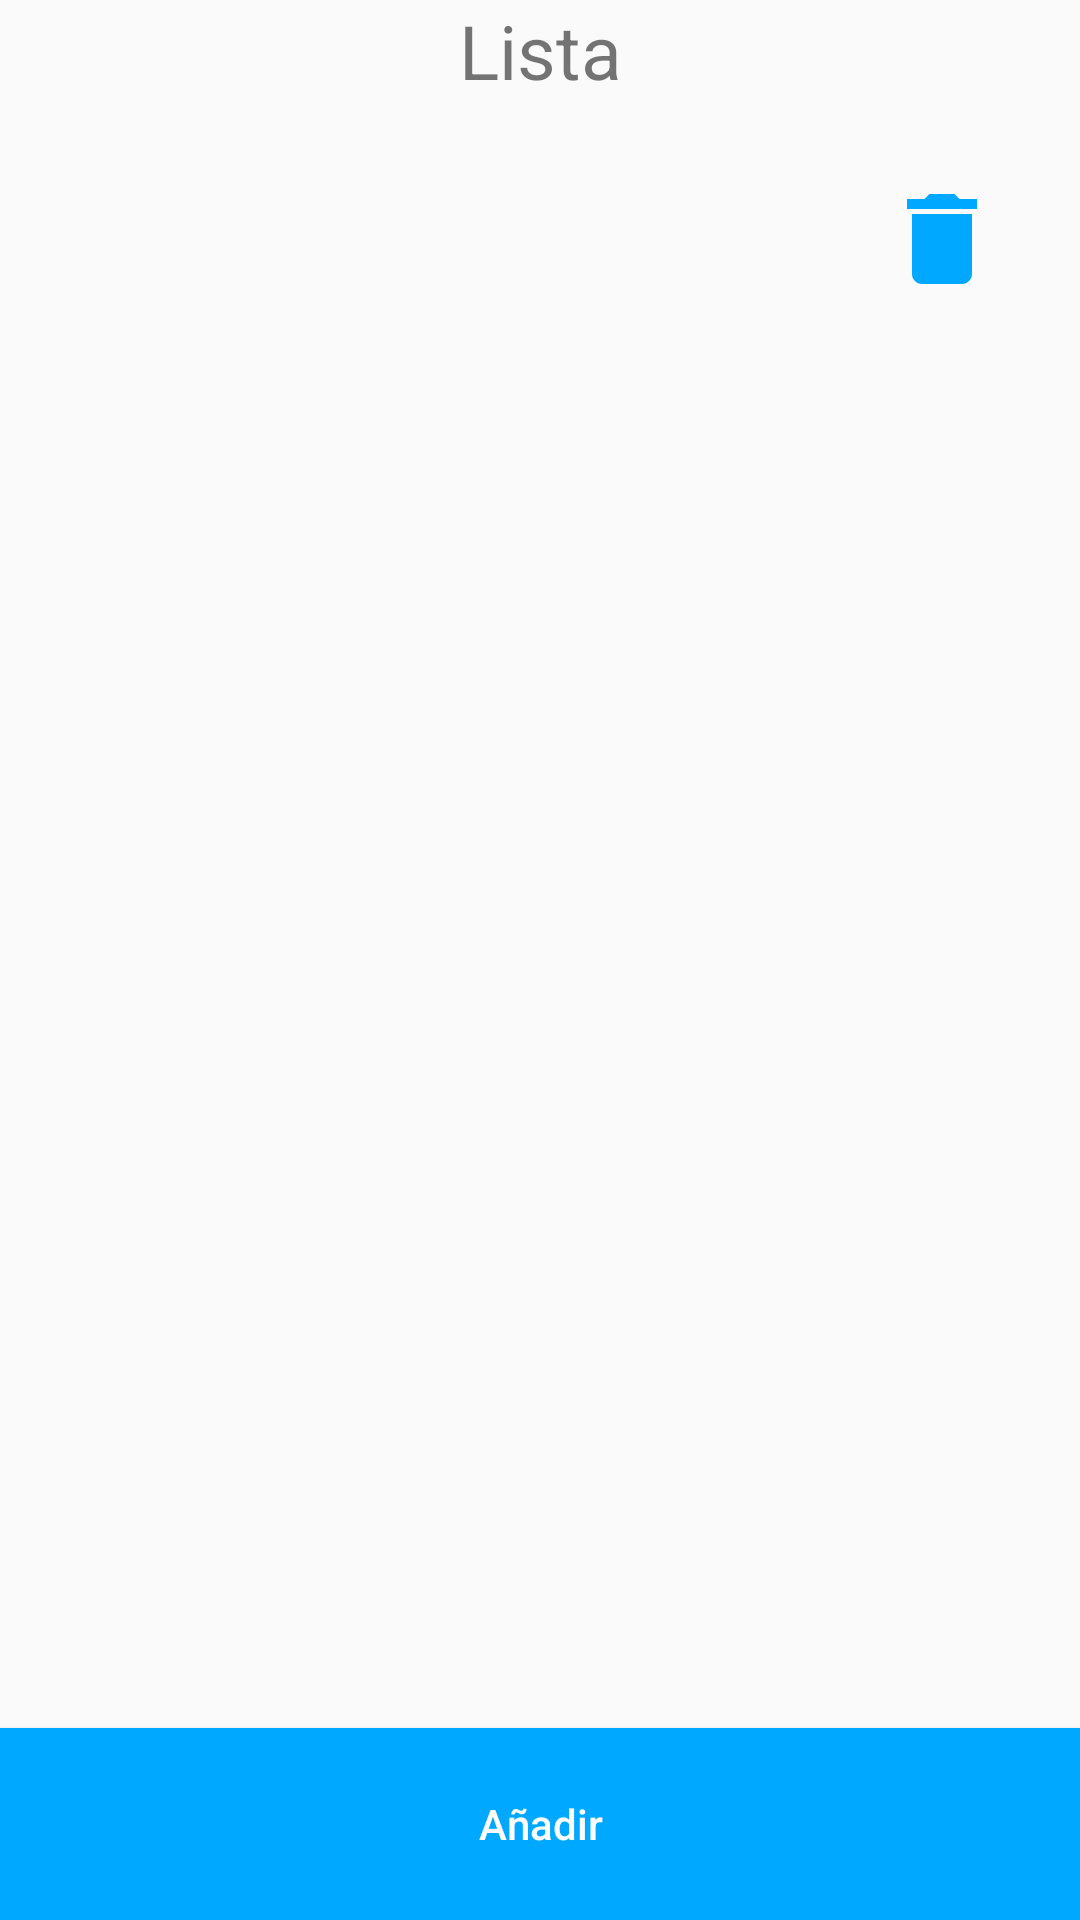

Android layout source for this screen:
<!-- AndroidManifest.xml: application theme AppTheme -->
<!-- res/layout/fragment_list.xml -->
<?xml version="1.0" encoding="utf-8"?>
<android.support.constraint.ConstraintLayout
        xmlns:android="http://schemas.android.com/apk/res/android"
        xmlns:app="http://schemas.android.com/apk/res-auto"
        xmlns:tools="http://schemas.android.com/tools"
        android:layout_width="match_parent"
        android:layout_height="match_parent"
        tools:context=".MainActivity">

    <TextView
            android:id="@+id/tvTitle"
            android:layout_width="match_parent"
            android:layout_height="wrap_content"
            android:text="Lista"
            android:gravity="center"
            android:textSize="25dp"
            android:layout_margin="16dp"/>

    <RelativeLayout
            android:id="@+id/rlText"
            android:layout_width="match_parent"
            android:layout_height="0dp"
            android:layout_margin="16dp"
            app:layout_constraintTop_toBottomOf="@id/tvTitle"
            app:layout_constraintLeft_toLeftOf="parent"
            app:layout_constraintRight_toRightOf="parent"
            app:layout_constraintBottom_toTopOf="@id/glDown">

        <TextView
                android:id="@+id/tvQrCode"
                android:layout_width="match_parent"
                android:layout_height="match_parent"/>

        <ImageView
                android:id="@+id/btnDelete"
                android:src="@drawable/ic_delete"
                android:layout_marginTop="10dp"
                android:layout_marginEnd="10dp"
                android:layout_alignParentEnd="true"
                android:layout_width="40dp"
                android:layout_height="40dp"
                android:layout_marginRight="10dp"
                android:layout_alignParentRight="true"/>

    </RelativeLayout>
    <Button
            android:id="@+id/btnAdd"
            android:layout_width="0dp"
            android:layout_height="0dp"
            android:background="#00A8FF"
            android:text="Añadir"
            android:textAllCaps="false"
            android:textColor="#FFFF"
            app:layout_constraintTop_toBottomOf="@id/glDown"
            app:layout_constraintRight_toRightOf="parent"
            app:layout_constraintLeft_toLeftOf="parent"
            app:layout_constraintBottom_toBottomOf="parent"/>

    <android.support.constraint.Guideline
            android:id="@+id/glDown"
            android:layout_width="wrap_content"
            android:layout_height="wrap_content"
            android:orientation="horizontal"
            app:layout_constraintGuide_percent="0.9"/>
</android.support.constraint.ConstraintLayout>
<!-- resources referenced by this layout -->
<resources>
  <!-- drawable ic_delete (drawable) -->
  <vector android:height="24dp" android:tint="#00A8FF"
      android:viewportHeight="24.0" android:viewportWidth="24.0"
      android:width="24dp" xmlns:android="http://schemas.android.com/apk/res/android">
      <path android:fillColor="#FF000000" android:pathData="M6,19c0,1.1 0.9,2 2,2h8c1.1,0 2,-0.9 2,-2V7H6v12zM19,4h-3.5l-1,-1h-5l-1,1H5v2h14V4z"/>
  </vector>
  <style name="AppTheme" parent="Theme.AppCompat.Light.NoActionBar">
          
          <item name="colorPrimary">#00A8FF</item>
          <item name="colorPrimaryDark">#00A8FF</item>
          <item name="colorAccent">@color/colorAccent</item>
      </style>
  <!-- not gathered from this repository: default colours our renderer supplied (Android Studio template values) -->
  <color name="colorAccent">#FF03DAC5</color>
</resources>
